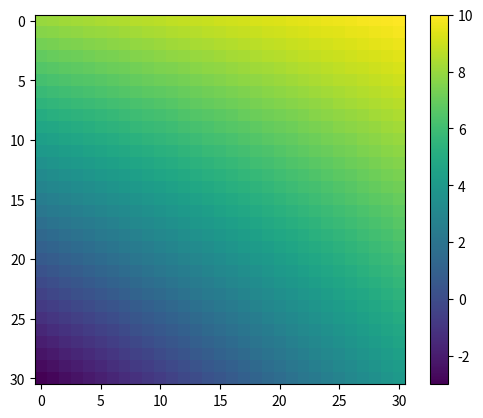

The matplotlib source for this figure:
# 2D Interpolation function

import numpy as np
import matplotlib.pyplot as plt 
def u(y):
    return (y-3)/3

def t(x):
    return (x-2)/3

def f(x,y):
    a1 = -3*(1-t(x))*(1-u(y))
    a2 = 4*t(x) *(1-u(y))
    a3 = 10*t(x)*u(y)
    a4 = 8*(1-t(x))*u(y)
    return a1 + a2 + a3 + a4

xr = np.arange(2,5.1,0.1)
yr = np.arange(3,6.1,0.1)

n = np.size(xr)
m = np.size(yr)

my_array = np.zeros([m,n])
for i in range(0,n):
    for j in range(0,m):
        my_array[j,i] = f(xr[i],yr[m-j-1])
plt.imshow(my_array)
plt.colorbar()
plt.show()